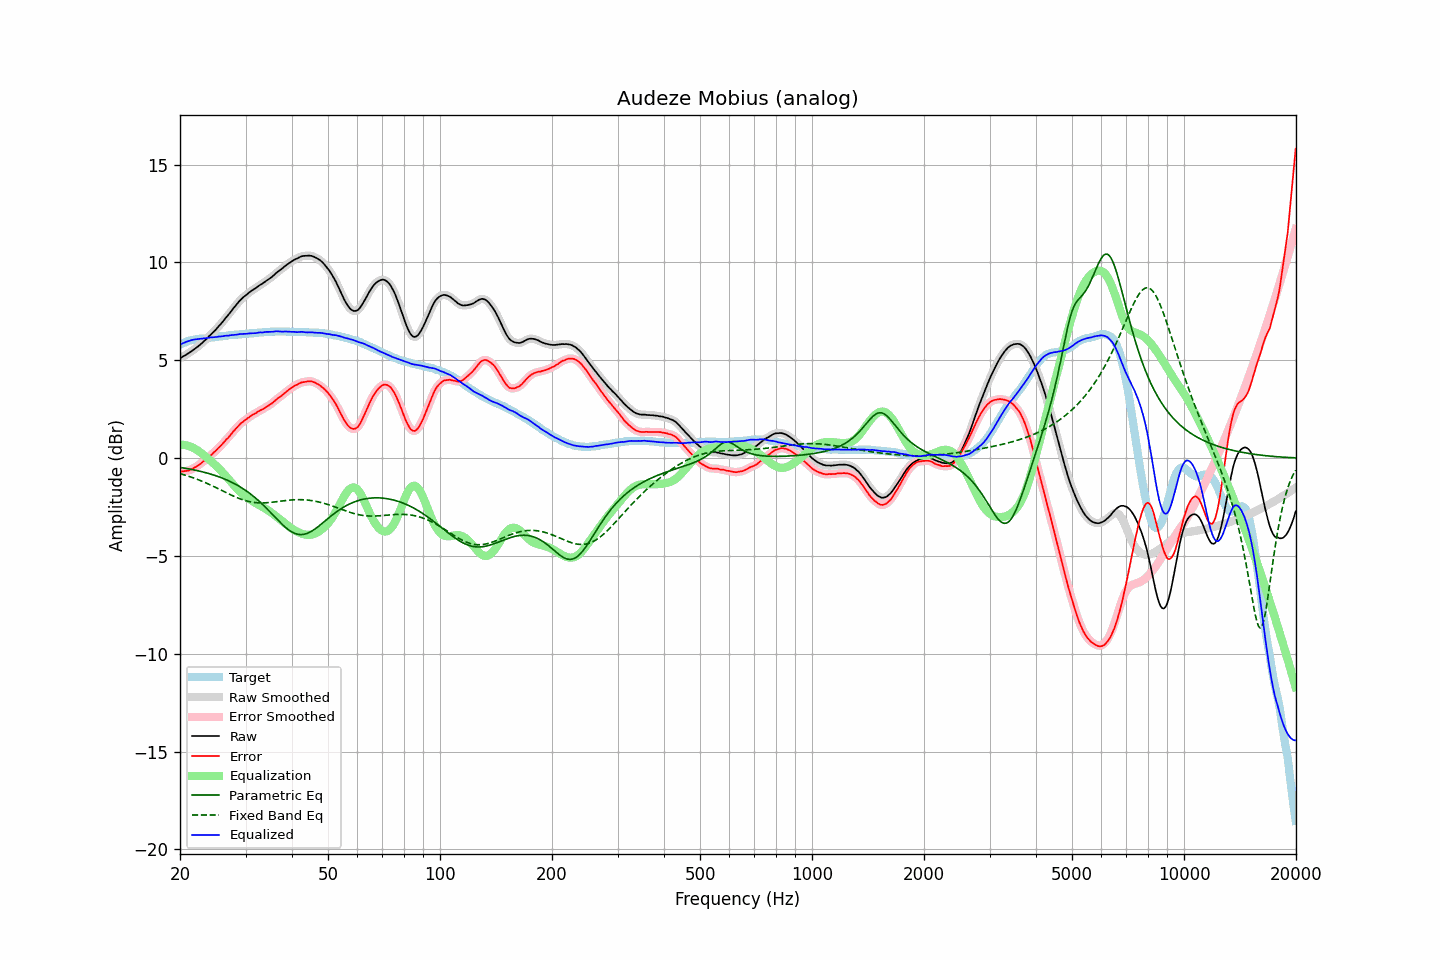

Source data for this figure (header and first rows):
frequency, raw, error, smoothed, error_smoothed, equalization, parametric_eq, fixed_band_eq, equalized_raw, equalized_smoothed, target
20.00, 5.11, -0.68, 5.11, -0.68, 0.68, -0.48, -0.79, 5.79, 5.79, 5.79
20.20, 5.15, -0.68, 5.15, -0.68, 0.68, -0.49, -0.82, 5.83, 5.84, 5.83
20.40, 5.20, -0.67, 5.20, -0.68, 0.68, -0.50, -0.84, 5.88, 5.88, 5.87
20.61, 5.24, -0.66, 5.24, -0.67, 0.67, -0.52, -0.86, 5.91, 5.91, 5.90
20.81, 5.29, -0.65, 5.29, -0.66, 0.65, -0.53, -0.89, 5.94, 5.94, 5.94
21.02, 5.34, -0.64, 5.34, -0.64, 0.63, -0.54, -0.92, 5.97, 5.97, 5.98
21.23, 5.39, -0.61, 5.39, -0.61, 0.61, -0.56, -0.94, 6.00, 6.00, 6.00
21.44, 5.45, -0.57, 5.45, -0.58, 0.57, -0.58, -0.97, 6.02, 6.02, 6.02
21.66, 5.51, -0.53, 5.51, -0.53, 0.54, -0.59, -1.00, 6.05, 6.05, 6.04
21.87, 5.57, -0.48, 5.57, -0.49, 0.49, -0.61, -1.03, 6.06, 6.06, 6.05
22.09, 5.63, -0.44, 5.63, -0.44, 0.44, -0.63, -1.06, 6.07, 6.07, 6.07
22.31, 5.69, -0.39, 5.69, -0.39, 0.39, -0.64, -1.09, 6.08, 6.08, 6.08
22.54, 5.76, -0.33, 5.76, -0.34, 0.33, -0.66, -1.13, 6.09, 6.09, 6.09
22.76, 5.83, -0.27, 5.83, -0.27, 0.27, -0.68, -1.16, 6.10, 6.10, 6.10
22.99, 5.90, -0.20, 5.90, -0.20, 0.21, -0.70, -1.19, 6.11, 6.11, 6.10
23.22, 5.98, -0.13, 5.98, -0.14, 0.14, -0.72, -1.23, 6.12, 6.12, 6.11
23.45, 6.05, -0.07, 6.05, -0.07, 0.07, -0.75, -1.26, 6.13, 6.13, 6.12
23.69, 6.13, -0.00, 6.13, 0.00, 0.00, -0.77, -1.30, 6.13, 6.14, 6.13
23.92, 6.22, 0.08, 6.22, 0.07, -0.07, -0.79, -1.34, 6.16, 6.15, 6.14
24.16, 6.30, 0.14, 6.30, 0.14, -0.14, -0.82, -1.37, 6.16, 6.16, 6.16
24.40, 6.38, 0.20, 6.38, 0.21, -0.21, -0.84, -1.41, 6.17, 6.17, 6.18
24.65, 6.46, 0.29, 6.46, 0.28, -0.28, -0.87, -1.45, 6.18, 6.18, 6.17
24.89, 6.54, 0.36, 6.55, 0.36, -0.36, -0.89, -1.49, 6.18, 6.19, 6.18
25.14, 6.63, 0.44, 6.63, 0.44, -0.44, -0.92, -1.53, 6.19, 6.20, 6.19
25.39, 6.73, 0.53, 6.73, 0.52, -0.52, -0.95, -1.57, 6.21, 6.21, 6.20
25.65, 6.82, 0.60, 6.82, 0.60, -0.60, -0.98, -1.61, 6.22, 6.22, 6.22
25.91, 6.91, 0.68, 6.91, 0.69, -0.69, -1.01, -1.65, 6.22, 6.23, 6.22
26.16, 7.01, 0.78, 7.01, 0.78, -0.78, -1.04, -1.69, 6.24, 6.24, 6.23
26.43, 7.12, 0.88, 7.11, 0.87, -0.87, -1.08, -1.74, 6.25, 6.25, 6.24
26.69, 7.22, 0.97, 7.22, 0.96, -0.96, -1.11, -1.78, 6.26, 6.26, 6.25
26.96, 7.31, 1.04, 7.32, 1.05, -1.05, -1.15, -1.82, 6.26, 6.27, 6.27
27.23, 7.42, 1.14, 7.42, 1.14, -1.15, -1.19, -1.86, 6.27, 6.27, 6.28
27.50, 7.53, 1.25, 7.53, 1.24, -1.24, -1.23, -1.89, 6.29, 6.28, 6.28
27.77, 7.63, 1.35, 7.63, 1.34, -1.34, -1.27, -1.93, 6.29, 6.29, 6.28
28.05, 7.73, 1.43, 7.73, 1.44, -1.43, -1.31, -1.97, 6.30, 6.30, 6.30
28.33, 7.83, 1.53, 7.83, 1.53, -1.52, -1.36, -2.00, 6.31, 6.31, 6.30
28.62, 7.93, 1.62, 7.93, 1.62, -1.61, -1.40, -2.04, 6.32, 6.32, 6.31
28.90, 8.03, 1.71, 8.03, 1.70, -1.70, -1.45, -2.07, 6.34, 6.33, 6.32
29.19, 8.11, 1.79, 8.11, 1.78, -1.77, -1.50, -2.10, 6.34, 6.34, 6.32
29.48, 8.19, 1.84, 8.19, 1.85, -1.84, -1.55, -2.13, 6.35, 6.34, 6.35
29.78, 8.26, 1.92, 8.26, 1.91, -1.91, -1.61, -2.16, 6.35, 6.35, 6.34
30.08, 8.32, 1.97, 8.33, 1.97, -1.98, -1.66, -2.18, 6.34, 6.35, 6.35
30.38, 8.39, 2.04, 8.39, 2.03, -2.03, -1.72, -2.20, 6.36, 6.36, 6.35
30.68, 8.46, 2.09, 8.46, 2.09, -2.09, -1.78, -2.22, 6.37, 6.37, 6.37
30.99, 8.52, 2.15, 8.52, 2.15, -2.14, -1.84, -2.24, 6.38, 6.38, 6.37
31.30, 8.58, 2.21, 8.58, 2.20, -2.20, -1.91, -2.25, 6.38, 6.38, 6.37
31.61, 8.63, 2.25, 8.63, 2.25, -2.25, -1.97, -2.27, 6.38, 6.38, 6.38
31.93, 8.68, 2.29, 8.69, 2.29, -2.30, -2.04, -2.28, 6.38, 6.39, 6.39
32.24, 8.74, 2.35, 8.75, 2.34, -2.34, -2.11, -2.28, 6.40, 6.40, 6.39
32.57, 8.81, 2.40, 8.80, 2.39, -2.39, -2.19, -2.29, 6.42, 6.41, 6.41
32.89, 8.86, 2.45, 8.86, 2.44, -2.44, -2.26, -2.29, 6.42, 6.42, 6.41
33.22, 8.90, 2.48, 8.91, 2.48, -2.48, -2.34, -2.29, 6.42, 6.43, 6.42
33.55, 8.96, 2.53, 8.96, 2.53, -2.53, -2.42, -2.29, 6.43, 6.43, 6.43
33.89, 9.02, 2.58, 9.02, 2.58, -2.58, -2.50, -2.29, 6.44, 6.44, 6.44
34.23, 9.08, 2.64, 9.08, 2.63, -2.63, -2.58, -2.28, 6.45, 6.45, 6.44
34.57, 9.13, 2.68, 9.13, 2.68, -2.68, -2.66, -2.27, 6.45, 6.45, 6.45
34.92, 9.19, 2.74, 9.19, 2.73, -2.74, -2.75, -2.27, 6.45, 6.45, 6.45
35.27, 9.25, 2.79, 9.25, 2.79, -2.80, -2.84, -2.26, 6.45, 6.45, 6.46
35.62, 9.32, 2.86, 9.32, 2.86, -2.86, -2.92, -2.25, 6.46, 6.46, 6.46
35.97, 9.39, 2.93, 9.39, 2.93, -2.92, -3.01, -2.24, 6.47, 6.47, 6.46
... 635 more rows
